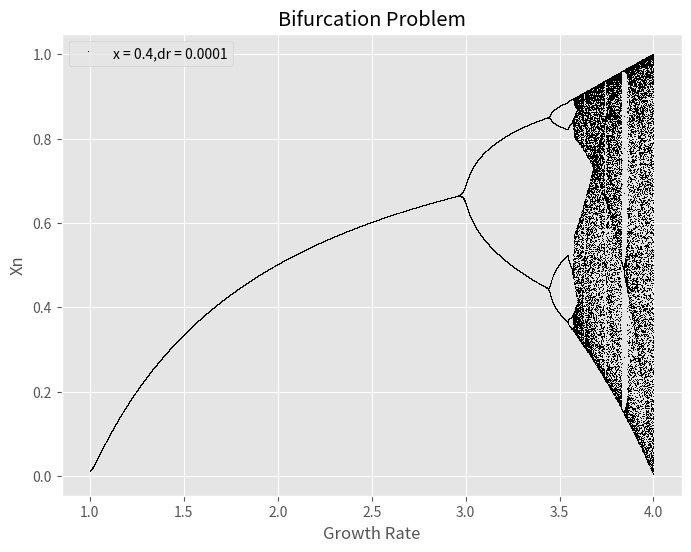

The script that saved this image:
# [redacted]
#Date 03/8/2020

import matplotlib.pyplot as plt
from matplotlib import style

style.use('ggplot')
def logistic(r,x):
    return r * x * (1 - x)
xlist = []
rlist = []
r = 1
while r < 4:
    x = 0.4
    for i in range(0,105):
        if i >= 100:
            xlist.append(x)
            rlist.append(r)
        x = logistic(r,x)
    r = r + 0.0001
plt.figure(figsize=(8,6),)
plt.plot(rlist, xlist, "k", ls = '', marker = ',')
plt.xlabel("Growth Rate")
plt.ylabel("Xn")
plt.title("Bifurcation Problem")
plt.legend(["x = 0.4,dr = 0.0001"])
plt.show()